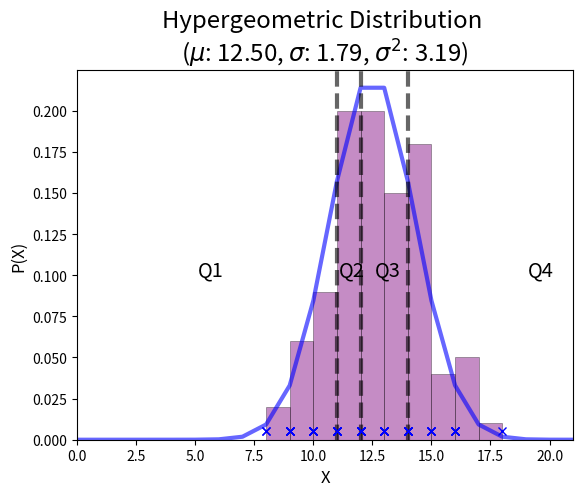

The matplotlib source for this figure:
import matplotlib.pyplot as plt
import numpy as np
from scipy.stats import hypergeom

np.random.seed(5)

M, n, N = 50, 25, 25

mean, var = hypergeom.stats(M, n, N, loc=0, moments='mv')
std = hypergeom.std(M, n, N)
x = np.arange(0, n + 1)
pmf = hypergeom(M, n, N).pmf(x)

fig, ax = plt.subplots(1, 1)

ax.plot(x, pmf, 'b-', lw=3, alpha=0.6, label='Hypergeometric')

q1 = hypergeom.ppf(.25, M, n, N)
median = hypergeom.ppf(.5, M, n, N)
q3 = hypergeom.ppf(.75, M, n, N)

plt.title('Hypergeometric Distribution \n($\mu$: {:.2f}, $\sigma$: {:.2f}, $\sigma^2$: {:.2f})'.format(mean, std, var),
          size='xx-large')

plt.xlabel('X', size='large')
plt.ylabel('P(X)', size='large')

# Quartile lines
ax.axvline(x=q1, linewidth=3, alpha=0.6, color='black', linestyle='dashed')
ax.axvline(x=median, linewidth=3, alpha=0.6, color='black', linestyle='dashed')
ax.axvline(x=q3, linewidth=3, alpha=0.6, color='black', linestyle='dashed')

horiz_text_offset = 0.4
vert_text_offset = 0.1

plt.xlim(0, 21)
plt.text(x[0] + (q1 - x[0]) / 2.0 - horiz_text_offset, vert_text_offset, 'Q1', color='black', size='x-large')
plt.text(q1 + (median - q1) / 2.0 - horiz_text_offset, vert_text_offset, 'Q2', color='black', size='x-large')
plt.text(median + (q3 - median) / 2.0 - horiz_text_offset, vert_text_offset, 'Q3', color='black', size='x-large')
plt.text(q3 + (x[-1] - q3) / 2.0 - horiz_text_offset, vert_text_offset, 'Q4', color='black', size='x-large')

# Random samples
samp_size = 100
pts = hypergeom.rvs(M, n, N, size=samp_size)

# Add histogram for sampled points
ys = [.005] * samp_size
plt.hist(pts, bins=10, facecolor='purple', alpha=0.45, weights=np.ones_like(pts) / float(len(pts)), density=False,
         edgecolor='black', linewidth=0.5)
plt.plot(pts, ys, 'bx')

plt.show()

# Sample statistics
std_sample = np.std(pts)
var_sample = np.var(pts)
mean_sample = np.mean(pts)
q1_sample, median_sample, q3_sample = np.percentile(pts, [25, 50, 75])

print('mean: {:.2f}, mean(sample): {:.2f}'.format(mean, mean_sample))
print('var: {:.2f}, var(sample): {:.2f}'.format(var, var_sample))
print('std: {:.2f}, std(sample): {:.2f}'.format(std, std_sample))

print('q1: {:.2f}, q1(sample): {:.2f}'.format(q1, q1_sample))
print('median: {:.2f}, median(sample): {:.2f}'.format(median, median_sample))
print('q3: {:.2f}, q3(sample): {:.2f}'.format(q3, q3_sample))
